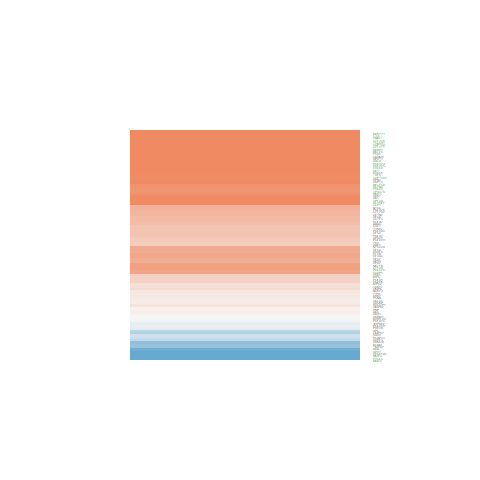

The file beside this chart, header and first rows:
ID, logFC, AveExpr, t, P.Value, adj.P.Val, B
7084, 0.4067, 19.96, 1.226, 0.2275, 0.46, -5.98
6829, 1.144, 19.54, 3.69, 0.0006812, 0.006668, -0.8319
6386, 0.09968, 21.91, 0.2587, 0.7973, 0.9002, -6.691
4833, -3.574, 16.78, -8.348, 3.15279959288094e-10, 7.54701402545875e-08, 13.31
9533, -0.01935, 19.82, -0.05635, 0.9553, 0.9793, -6.723
8731, 1.163, 21.5, 3.26, 0.00231, 0.01669, -1.981
11051, 1.178, 21.96, 4.182, 0.0001574, 0.002151, 0.5628
1687, 1.37, 21.37, 2.396, 0.02143, 0.08807, -4.019
8721, 0.5166, 21.13, 1.756, 0.08683, 0.2406, -5.224
25874, 0.351, 21.69, 0.8441, 0.4037, 0.6448, -6.368
4860, 0.07175, 22.72, 0.1139, 0.9099, 0.9547, -6.718
3251, 1.32, 22.52, 1.91, 0.06347, 0.1934, -4.963
203, 1.742, 24.04, 1.705, 0.09608, 0.2587, -5.308
100, -0.6609, 19.34, -1.223, 0.2285, 0.4617, -5.983
7298, 0.4726, 19.81, 1.17, 0.2489, 0.4869, -6.044
353, -0.9359, 22.64, -3.066, 0.003923, 0.02502, -2.473
2067, 1.018, 17.74, 2.166, 0.03648, 0.1298, -4.487
5422, 0.4681, 17.02, 1.521, 0.1364, 0.3276, -5.59
51082, -0.1355, 18.69, -0.3207, 0.7502, 0.8775, -6.673
7372, 0.2187, 21.44, 0.8014, 0.4278, 0.6654, -6.403
5898, 1.307, 22.26, 2.919, 0.00579, 0.03393, -2.833
5111, 0.1387, 22.3, 0.3843, 0.7028, 0.8545, -6.65
3615, -0.07714, 21.92, -0.1806, 0.8576, 0.9264, -6.708
3059, 0.1222, 20.22, 0.2057, 0.8381, 0.9169, -6.703
4830, 0.8811, 24.13, 3.097, 0.003607, 0.02357, -2.395
6118, 0.6576, 21.94, 2.454, 0.01868, 0.0795, -3.896
7936, 1.351, 19.34, 3.852, 0.0004233, 0.004624, -0.3807
3978, 1.178, 18.31, 3.903, 0.0003636, 0.004101, -0.236
5432, 0.7752, 20.62, 2.725, 0.009558, 0.04929, -3.292
5434, 0.6149, 21.67, 1.705, 0.09605, 0.2587, -5.307
2071, -2.53, 15.48, -4.646, 3.76458753295001e-05, 0.0007185, 1.937
5430, 1.271, 19.97, 5.173, 7.16182091584067e-06, 0.0002017, 3.541
5424, 0.3364, 19.76, 0.8799, 0.3843, 0.6286, -6.337
4350, 0.3375, 19.99, 0.8958, 0.3758, 0.621, -6.323
1854, 1.036, 21.51, 3.249, 0.00238, 0.01705, -2.009
6119, 0.9733, 21.03, 2.032, 0.04897, 0.1626, -4.742
5984, 0.4758, 20.27, 1.876, 0.06819, 0.2033, -5.023
5982, 0.711, 19.64, 2.469, 0.01801, 0.07754, -3.863
2962, 1.21, 19.18, 3.639, 0.0007894, 0.00741, -0.9715
2879, 0.6634, 22.39, 1.759, 0.08631, 0.2396, -5.22
2237, 1.344, 21.43, 3.421, 0.001471, 0.01204, -1.558
5985, 0.5703, 19.84, 2.022, 0.05004, 0.165, -4.76
5983, 0.6947, 19.37, 2.528, 0.01562, 0.07076, -3.736
1069, 0.5839, 21.42, 0.9466, 0.3497, 0.5966, -6.277
6878, 1.064, 17.93, 4.674, 3.4522365895056e-05, 0.0006757, 2.021
4059, -0.6885, 21.43, -0.9863, 0.33, 0.5758, -6.239
10134, -0.2709, 21.5, -0.6601, 0.5131, 0.738, -6.506
8237, 0.9648, 19.6, 2.527, 0.01567, 0.07082, -3.739
22916, 1.21, 20.95, 3.91, 0.0003565, 0.004052, -0.2172
5437, 0.4194, 20.1, 1.184, 0.2437, 0.48, -6.029
2958, 0.604, 19.3, 1.962, 0.05685, 0.1786, -4.869
29927, -0.9804, 21.87, -2.578, 0.01381, 0.06504, -3.625
1603, -0.4837, 21.93, -1.028, 0.3104, 0.5543, -6.198
5436, 1.03, 19.94, 3.341, 0.001845, 0.01407, -1.77
9978, 0.08029, 22.02, 0.2838, 0.7781, 0.8896, -6.684
6827, 0.9779, 19.93, 2.897, 0.006136, 0.03532, -2.886
8480, 0.3961, 20.86, 1.3, 0.2011, 0.4221, -5.888
2959, 0.7716, 19.39, 3.29, 0.002127, 0.01574, -1.903
7508, -0.115, 19.51, -0.2862, 0.7763, 0.8889, -6.684
5142, -0.1056, 17.53, -0.3275, 0.745, 0.8753, -6.671
... 39 more rows
